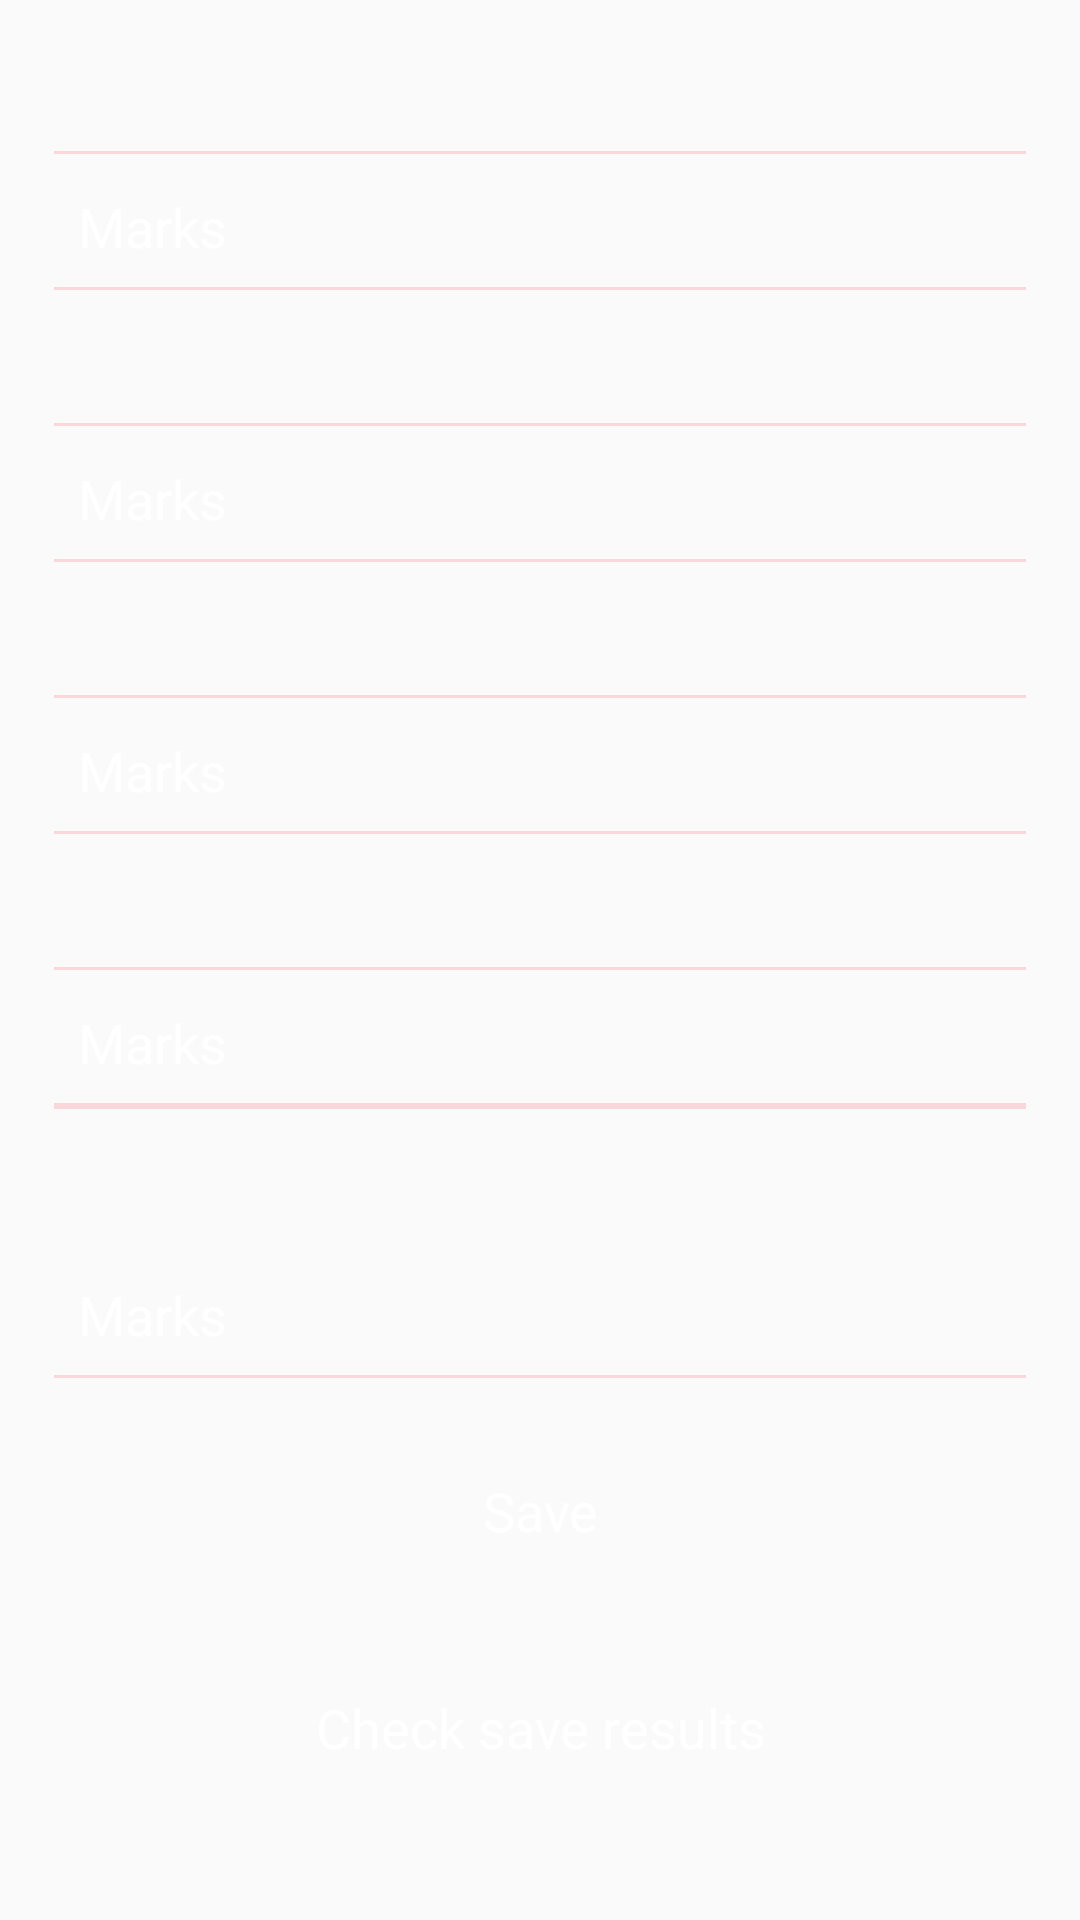

Produce the Android XML layout that renders to this screen, including the resource entries it uses.
<!-- AndroidManifest.xml: application theme AppTheme -->
<!-- res/layout/academics_2_sample.xml -->
<?xml version="1.0" encoding="utf-8"?>
<LinearLayout xmlns:android="http://schemas.android.com/apk/res/android"
    android:orientation="vertical"
    android:layout_width="match_parent"
    android:layout_height="match_parent"
    android:paddingLeft="18dp"
    android:paddingRight="18dp"
    android:background="@drawable/new_login_gradients">

    <ScrollView
        android:layout_width="match_parent"
        android:layout_height="match_parent">
        <LinearLayout
            android:layout_width="match_parent"
            android:layout_height="match_parent"
            android:orientation="vertical">

            

            <EditText
                android:id="@+id/subject_1"
                android:layout_width="match_parent"
                android:layout_height="wrap_content"
                android:inputType="none"
                android:editable="false"
                android:ems="10"
                android:background="@android:color/transparent"
                android:drawablePadding="12dp"
                android:padding="8dp"
                android:hint=""
                android:textColorHint="#fff"
                android:maxLines="1"

                android:layout_marginTop="10dp"/>

            <View
                android:layout_width="match_parent"
                android:layout_height="1dp"
                android:background="#f9d7db" />
            <EditText
                android:id="@+id/marks1"
                android:layout_width="match_parent"
                android:layout_height="wrap_content"
                android:inputType="phone|numberDecimal"
                android:ems="10"
                android:drawablePadding="12dp"
                android:padding="8dp"
                android:hint="Marks"
                android:textColorHint="#fff"
                android:maxLines="1"
                android:background="@android:color/transparent"
                android:layout_marginTop="4dp" />
            <View
                android:layout_width="match_parent"
                android:layout_height="1dp"
                android:background="#f9d7db" />
            <EditText
            android:id="@+id/subject_2"
            android:layout_width="match_parent"
            android:layout_height="wrap_content"
            android:inputType="none"
            android:editable="false"
            android:ems="10"
            android:drawablePadding="12dp"
            android:padding="8dp"
            android:hint=""
            android:textColorHint="#fff"
            android:maxLines="1"
            android:background="@android:color/transparent"
            android:layout_marginTop="4dp" />
            <View
                android:layout_width="match_parent"
                android:layout_height="1dp"
                android:background="#f9d7db" />
            <EditText
                android:id="@+id/marks2"
                android:layout_width="match_parent"
                android:layout_height="wrap_content"
                android:inputType="phone|numberDecimal"

                android:ems="10"
                android:drawablePadding="12dp"
                android:padding="8dp"
                android:hint="Marks"
                android:textColorHint="#fff"
                android:maxLines="1"
                android:background="@android:color/transparent"
                android:layout_marginTop="4dp" />
            <View
                android:layout_width="match_parent"
                android:layout_height="1dp"
                android:background="#f9d7db" />
            <EditText
                android:id="@+id/subject_3"
                android:layout_width="match_parent"
                android:layout_height="wrap_content"
                android:inputType="none"
                android:editable="false"
                android:ems="10"
                android:drawablePadding="12dp"
                android:padding="8dp"
                android:hint=""
                android:textColorHint="#fff"
                android:maxLines="1"
                android:background="@android:color/transparent"
                android:layout_marginTop="4dp"

                />
            <View
                android:layout_width="match_parent"
                android:layout_height="1dp"
                android:background="#f9d7db" />
            <EditText
                android:id="@+id/marks3"
                android:layout_width="match_parent"
                android:layout_height="wrap_content"
                android:inputType="phone|numberDecimal"

                android:ems="10"
                android:drawablePadding="12dp"
                android:padding="8dp"
                android:hint="Marks"
                android:textColorHint="#fff"
                android:maxLines="1"
                android:background="@android:color/transparent"
                android:layout_marginTop="4dp" />
            <View
                android:layout_width="match_parent"
                android:layout_height="1dp"
                android:background="#f9d7db" />
            <EditText
                android:id="@+id/subject_4"
                android:layout_width="match_parent"
                android:layout_height="wrap_content"
                android:inputType="none"
                android:editable="false"
                android:ems="10"
                android:drawablePadding="12dp"
                android:padding="8dp"
                android:hint=""
                android:textColorHint="#fff"
                android:maxLines="1"
                android:background="@android:color/transparent"
                android:layout_marginTop="4dp" />
            <View
                android:layout_width="match_parent"
                android:layout_height="1dp"
                android:background="#f9d7db" />
            <EditText
                android:id="@+id/marks4"
                android:layout_width="match_parent"
                android:layout_height="wrap_content"
                android:inputType="phone|numberDecimal"

                android:ems="10"
                android:drawablePadding="12dp"
                android:padding="8dp"
                android:hint="Marks"
                android:textColorHint="#fff"
                android:maxLines="1"
                android:background="@android:color/transparent"
                android:layout_marginTop="4dp" />
            <View
                android:layout_width="match_parent"
                android:layout_height="1dp"
                android:background="#f9d7db" />
            <View
                android:layout_width="match_parent"
                android:layout_height="1dp"
                android:background="#f9d7db" />
            <EditText
                android:id="@+id/subject_5"
                android:layout_width="match_parent"
                android:layout_height="wrap_content"
                android:inputType="none"
                android:editable="false"
                android:ems="10"
                android:drawablePadding="12dp"
                android:padding="8dp"
                android:hint=""
                android:textColorHint="#fff"
                android:maxLines="1"
                android:background="@android:color/transparent"
                android:layout_marginTop="4dp" />
            <EditText
                android:id="@+id/marks5"
                android:layout_width="match_parent"
                android:layout_height="wrap_content"
                android:inputType="phone|numberDecimal"
                android:ems="10"
                android:drawablePadding="12dp"
                android:padding="8dp"
                android:hint="Marks"
                android:textColorHint="#fff"
                android:maxLines="1"
                android:background="@android:color/transparent"
                android:layout_marginTop="4dp" />
            <View
                android:layout_width="match_parent"
                android:layout_height="1dp"
                android:background="#f9d7db" />

            <Button
                android:id="@+id/retrieve_data"
                style="@style/Base.TextAppearance.AppCompat.Body1"
                android:layout_width="match_parent"
                android:layout_height="wrap_content"
                android:layout_marginTop="16dp"
                android:background="@drawable/background_signup"
                android:clickable="true"
                android:padding="16dp"
                android:text="Save"
                android:textAllCaps="false"
                android:textColor="#fff"
                android:textSize="18sp" />
            <Button
                android:id="@+id/datas"
                style="@style/Base.TextAppearance.AppCompat.Body1"
                android:layout_width="match_parent"
                android:layout_height="wrap_content"
                android:layout_marginTop="16dp"
                android:background="@drawable/background_signup"
                android:clickable="true"
                android:padding="16dp"
                android:text="Check save results"
                android:textAllCaps="false"
                android:textColor="#fff"
                android:textSize="18sp" />

        </LinearLayout>
    </ScrollView>

</LinearLayout>
<!-- resources referenced by this layout -->
<resources>
  <style name="AppTheme" parent="Theme.AppCompat.Light.DarkActionBar">
      
          
          <item name="colorPrimary">@color/colorPrimary</item>
          <item name="colorPrimaryDark">@color/colorPrimaryDark</item>
          <item name="colorAccent">@color/colorAccent</item>
          <item name="android:colorForeground">@color/foreground_material_light</item>
      </style>
  <color name="colorPrimary">#3F51B5</color>
  <color name="colorPrimaryDark">#303F9F</color>
  <color name="colorAccent">#FF4081</color>
</resources>
